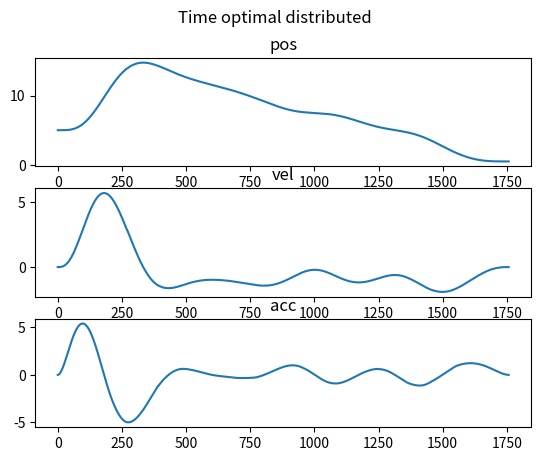

Python code for this plot:
import numpy as np
from math import factorial
from matplotlib import pyplot as plt
from mpl_toolkits.mplot3d import Axes3D
from scipy.optimize import minimize


def get_q(n_seg, n_order, ts):
    q = np.zeros((n_seg*(n_order+1), n_seg*(n_order+1)))
    for k in range(n_seg):
        q_k = np.zeros((n_order + 1, n_order + 1))

        # Get the Q matrix for each segment of the trajectory
        for i in range(4, n_order+1):
            for l in range(4, n_order+1):
                q_k[i, l] = i*(i-1)*(i-2)*(i-3)*l*(l-1)*(l-2)*(l-3)*pow(ts[k], (i+l-7))/(i+l-7)
        # Assign it to the corresponding pos of the general Q matrix
        q[(8*k):(8*k+8), (8*k):(8*k+8)] = q_k
    return q


def get_aeq_cont(n_seg, n_order, ts, k):
    aeq_cont = np.zeros((n_seg - 1, n_seg * (n_order + 1)))
    for j in range(n_seg - 1):
        for i in range(k, n_order + 1):
            aeq_cont[j, (n_order+1) * j + i] = factorial(i)*pow(ts[j], i-k)/factorial(i-k)
        aeq_cont[j, (n_order+1) * (j + 1) + k] = -factorial(k)
    return aeq_cont


def get_ab(n_seg, n_order, waypoints, ts, start_cond, end_cond):
    n_all_poly = n_seg * (n_order + 1)
    # set initial and final point constraints
    aeq_start = np.zeros((4, n_all_poly))
    aeq_start[:4, :4] = np.diag([1, 1, 2, 6])
    aeq_end = np.zeros((4, n_all_poly))
    for k in range(4):
        for i in range(k, n_order+1):
            aeq_end[k, -(n_order + 1 - i)] = (factorial(i)*pow(ts[-1], (i-k)))/factorial(i-k)
    beq_start = start_cond
    beq_end = end_cond

    # pos constraints for waypoints
    aeq_wp = np.zeros((n_seg-1, n_all_poly))
    for j in range(n_seg-1):
        aeq_wp[j, 8*(j+1)] = 1
    beq_wp = waypoints[1:-1]

    # pos continuity
    aeq_contp = get_aeq_cont(n_seg, n_order, ts, k=0)

    # velocity continuity
    aeq_contv = get_aeq_cont(n_seg, n_order, ts, k=1)

    # acceleration continuity
    aeq_conta = get_aeq_cont(n_seg, n_order, ts, k=2)

    # jerk continuity
    aeq_contj = get_aeq_cont(n_seg, n_order, ts, k=3)

    aeq_cont = np.vstack((aeq_contp, aeq_contv, aeq_conta, aeq_contj))
    beq_cont = np.zeros(4*(n_seg - 1),)
    aeq = np.vstack((aeq_start, aeq_end, aeq_wp, aeq_cont))
    beq = np.concatenate((beq_start, beq_end, beq_wp, beq_cont))
    return aeq, beq


def obj_function(variables):
    ts = variables[:n_seg] 
    xs = variables[n_seg:]

    qs = get_q(n_seg, n_order, ts)
    obj = xs @ qs @ xs.reshape(-1,1) + penalty*np.sum(ts**2)

    return obj


def equal_constraint(variables):
    ts = variables[:n_seg] 
    xs = variables[n_seg:]

    start_cond = np.array([waypoints[0], 0, 0, 0])
    end_cond = np.array([waypoints[-1], 0, 0, 0])
    aeq, beq = get_ab(n_seg, n_order, waypoints, ts, start_cond, end_cond)

    return aeq@xs-beq


def bound(n_seg, n_order):
    nvar = n_seg * (n_order + 1) + n_seg

    # set the boundary of the time distribution
    bound_tuple = ()
    for i in range(nvar):
        if i < n_seg:
            bound_tuple += ((0.5,2),)
        else:
            bound_tuple += ((-np.inf, np.inf),)
    return bound_tuple


def minimum_snap_np(waypoints, n_seg, n_order):
    nvar = n_seg * (n_order + 1) + n_seg

    # initial guess
    x0 = np.zeros(nvar)
    x0[:n_seg] = 1

    con1 = {'type': 'eq', 'fun': equal_constraint}
    con = ([con1])
    bnds = bound(n_seg, n_order)

    solution = minimize(obj_function, x0, method='SLSQP', bounds=bnds, constraints=con)

    return solution.x


def min_snap_optimizer_3d(path):
    n_order = 7
    n_seg = np.size(path, axis=0) - 1
    
    # this will introduce three optimization problems, ts are not independent
    ts = minimum_snap_np(path[:, 0], n_seg, n_order)[:n_seg]
    pos_coef_x = minimum_snap_np(path[:, 0], n_seg, n_order)[n_seg:]
    # pos_coef_y = minimum_snap_np(path[:, 1], n_seg, n_order)
    # pos_coef_z = minimum_snap_np(path[:, 2], n_seg, n_order)

    vel_coef_x = (pos_coef_x.reshape((-1, n_order+1))[:, 1:] * np.arange(start=1, stop=n_order+1).reshape(1, -1)).reshape((-1,))
    # vel_coef_y = (pos_coef_y.reshape((-1, n_order+1))[:, 1:] * np.arange(start=1, stop=n_order+1).reshape(1, -1)).reshape((-1,))
    # vel_coef_z = (pos_coef_z.reshape((-1, n_order+1))[:, 1:] * np.arange(start=1, stop=n_order+1).reshape(1, -1)).reshape((-1,))

    acc_coef_x = (vel_coef_x.reshape((-1, n_order))[:, 1:] * np.arange(start=1, stop=n_order).reshape(1, -1)).reshape((-1,))
    # acc_coef_y = (vel_coef_y.reshape((-1, n_order))[:, 1:] * np.arange(start=1, stop=n_order).reshape(1, -1)).reshape((-1,))
    # acc_coef_z = (vel_coef_z.reshape((-1, n_order))[:, 1:] * np.arange(start=1, stop=n_order).reshape(1, -1)).reshape((-1,))

    pos, vel, acc = [], [], []
    tstep = 0.01

    for i in range(n_seg):
        pxi = pos_coef_x[(8 * i):(8 * (i + 1))].tolist()
        # pyi = pos_coef_y[(8 * i):(8 * (i + 1))].tolist()
        # pzi = pos_coef_z[(8 * i):(8 * (i + 1))].tolist()

        vxi = vel_coef_x[(7 * i):(7 * (i + 1))].tolist()
        # vyi = vel_coef_y[(7 * i):(7 * (i + 1))].tolist()
        # vzi = vel_coef_z[(7 * i):(7 * (i + 1))].tolist()

        axi = acc_coef_x[(6 * i):(6 * (i + 1))].tolist()
        # ayi = acc_coef_y[(6 * i):(6 * (i + 1))].tolist()
        # azi = acc_coef_z[(6 * i):(6 * (i + 1))].tolist()

        for t in np.arange(0, ts[i], tstep):
            pos.append(np.polyval(pxi[::-1], t))
            # pos.append(np.polyval(pyi[::-1], t))
            # pos.append(np.polyval(pzi[::-1], t))

            vel.append(np.polyval(vxi[::-1], t))
            # vel.append(np.polyval(vyi[::-1], t))
            # vel.append(np.polyval(vzi[::-1], t))

            acc.append(np.polyval(axi[::-1], t))
            # acc.append(np.polyval(ayi[::-1], t))
            # acc.append(np.polyval(azi[::-1], t))

    # pos = np.array(pos).reshape((-1, 3))
    # vel = np.array(vel).reshape((-1, 3))
    # acc = np.array(acc).reshape((-1, 3))
    pos = np.array(pos).reshape((-1, 1))
    vel = np.array(vel).reshape((-1, 1))
    acc = np.array(acc).reshape((-1, 1))
    return pos, vel, acc, ts


path_list = np.array([[ 5.        ,  7.        ,  3.        ],
                      [10.86112711,  6.12592946,  2.55994633],
                      [13.91474856,  5.87165097,  2.46509981],
                      [14.26590969,  4.75821649,  2.06223386],
                      [12.38218297,  3.92085155,  2.11475727],
                      [10.97662532,  3.23206355,  1.86315257],
                      [ 9.50077495,  1.94620373,  1.79910651],
                      [ 7.62894844,  1.24818373,  1.74496482],
                      [ 7.18167236,  1.23754264,  1.59337815],
                      [ 5.49010816,  0.97186878,  1.41324015],
                      [ 4.66375168,  0.55217968,  1.62723241],
                      [ 3.35235155,  0.62747605,  1.70443546],
                      [ 1.64982418,  1.60245634,  2.04395953],
                      [ 0.5       ,  2.5       ,  1.5       ]])

# global variable
n_seg = path_list.shape[0]-1
penalty = 1
n_order = 7
waypoints = path_list[:,0]

# compute the optimal path
pos, vel, acc, ts = min_snap_optimizer_3d(path_list)
print('Time distribution:\n',np.round(ts,2))

N = len(vel[:,0])
fig, axs = plt.subplots(3)
fig.suptitle('Time optimal distributed')

axs[0].plot(range(N), pos[:,0])
# axs[0].plot(range(N), pos[:,1])
# axs[0].plot(range(N), pos[:,2])
axs[0].set_title('pos')

axs[1].plot(range(N), vel[:,0])
# axs[1].plot(range(N), vel[:,1])
# axs[1].plot(range(N), vel[:,2])
axs[1].set_title('vel')

axs[2].plot(range(N), acc[:,0])
# axs[2].plot(range(N), acc[:,1])
# axs[2].plot(range(N), acc[:,2])
axs[2].set_title('acc')
plt.show()